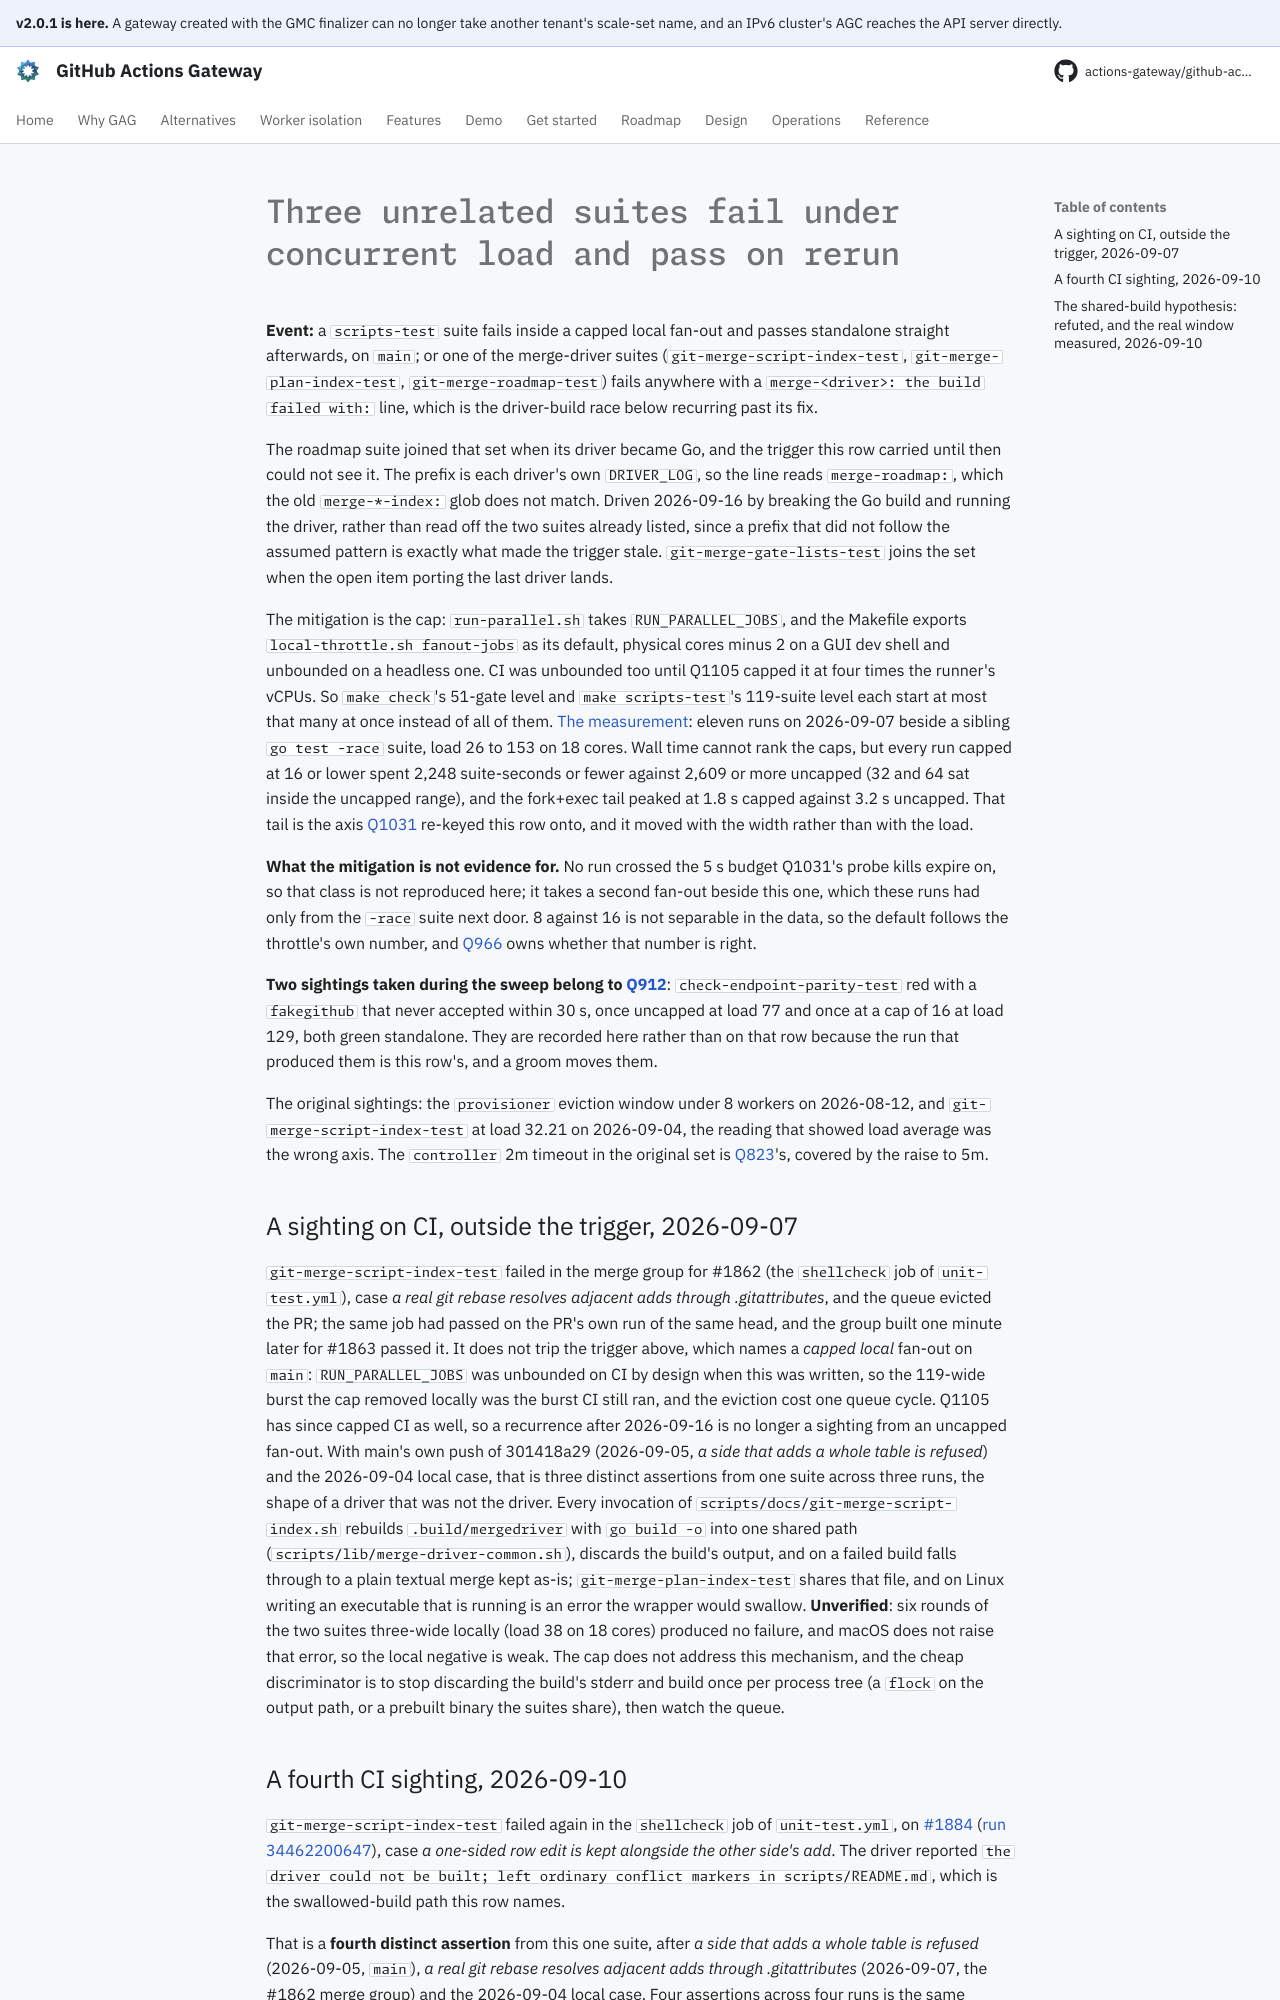

repository: actions-gateway/github-actions-gateway · page: dev/queue/Q822/index.html · generator: mkdocs

---
id: Q822
rank: af
labels:
    - flake
    - ci
    - tests
status: deferred
size: M
target: ../development/testing.md#the-fast-gates-fan-out-past-the-heavy-build-semaphore
---

# Three unrelated suites fail under concurrent load and pass on rerun

**Event:** a `scripts-test` suite fails inside a capped local fan-out and passes standalone straight afterwards, on `main`; or one of the merge-driver suites (`git-merge-script-index-test`, `git-merge-plan-index-test`, `git-merge-roadmap-test`) fails anywhere with a `merge-<driver>: the build failed with:` line, which is the driver-build race below recurring past its fix.

The roadmap suite joined that set when its driver became Go, and the trigger this row carried until then could not see it.
The prefix is each driver's own `DRIVER_LOG`, so the line reads `merge-roadmap:`, which the old `merge-*-index:` glob does not match.
Driven 2026-09-16 by breaking the Go build and running the driver, rather than read off the two suites already listed, since a prefix that did not follow the assumed pattern is exactly what made the trigger stale.
`git-merge-gate-lists-test` joins the set when the open item porting the last driver lands.

The mitigation is the cap: `run-parallel.sh` takes `RUN_PARALLEL_JOBS`, and the Makefile exports `local-throttle.sh fanout-jobs` as its default, physical cores minus 2 on a GUI dev shell and unbounded on a headless one.
CI was unbounded too until Q1105 capped it at four times the runner's vCPUs.
So `make check`'s 51-gate level and `make scripts-test`'s 119-suite level each start at most that many at once instead of all of them.
[The measurement](../development/testing.md#the-fast-gates-fan-out-past-the-heavy-build-semaphore): eleven runs on 2026-09-07 beside a sibling `go test -race` suite, load 26 to 153 on 18 cores.
Wall time cannot rank the caps, but every run capped at 16 or lower spent 2,248 suite-seconds or fewer against 2,609 or more uncapped (32 and 64 sat inside the uncapped range), and the fork+exec tail peaked at 1.8 s capped against 3.2 s uncapped.
That tail is the axis [Q1031](Q1031.md) re-keyed this row onto, and it moved with the width rather than with the load.

**What the mitigation is not evidence for.** No run crossed the 5 s budget Q1031's probe kills expire on, so that class is not reproduced here; it takes a second fan-out beside this one, which these runs had only from the `-race` suite next door.
8 against 16 is not separable in the data, so the default follows the throttle's own number, and [Q966](Q966.md) owns whether that number is right.

**Two sightings taken during the sweep belong to [Q912](Q912.md)**: `check-endpoint-parity-test` red with a `fakegithub` that never accepted within 30 s, once uncapped at load 77 and once at a cap of 16 at load 129, both green standalone.
They are recorded here rather than on that row because the run that produced them is this row's, and a groom moves them.

The original sightings: the `provisioner` eviction window under 8 workers on 2026-08-12, and `git-merge-script-index-test` at load 32.21 on 2026-09-04, the reading that showed load average was the wrong axis.
The `controller` 2m timeout in the original set is [Q823](Q823.md)'s, covered by the raise to 5m.

## A sighting on CI, outside the trigger, 2026-09-07

`git-merge-script-index-test` failed in the merge group for #1862 (the `shellcheck` job of `unit-test.yml`), case *a real git rebase resolves adjacent adds through .gitattributes*, and the queue evicted the PR; the same job had passed on the PR's own run of the same head, and the group built one minute later for #1863 passed it.
It does not trip the trigger above, which names a *capped local* fan-out on `main`: `RUN_PARALLEL_JOBS` was unbounded on CI by design when this was written, so the 119-wide burst the cap removed locally was the burst CI still ran, and the eviction cost one queue cycle.
Q1105 has since capped CI as well, so a recurrence after 2026-09-16 is no longer a sighting from an uncapped fan-out.
With main's own push of 301418a29 (2026-09-05, *a side that adds a whole table is refused*) and the 2026-09-04 local case, that is three distinct assertions from one suite across three runs, the shape of a driver that was not the driver.
Every invocation of `scripts/docs/git-merge-script-index.sh` rebuilds `.build/mergedriver` with `go build -o` into one shared path (`scripts/lib/merge-driver-common.sh`), discards the build's output, and on a failed build falls through to a plain textual merge kept as-is; `git-merge-plan-index-test` shares that file, and on Linux writing an executable that is running is an error the wrapper would swallow.
**Unverified**: six rounds of the two suites three-wide locally (load 38 on 18 cores) produced no failure, and macOS does not raise that error, so the local negative is weak.
The cap does not address this mechanism, and the cheap discriminator is to stop discarding the build's stderr and build once per process tree (a `flock` on the output path, or a prebuilt binary the suites share), then watch the queue.
